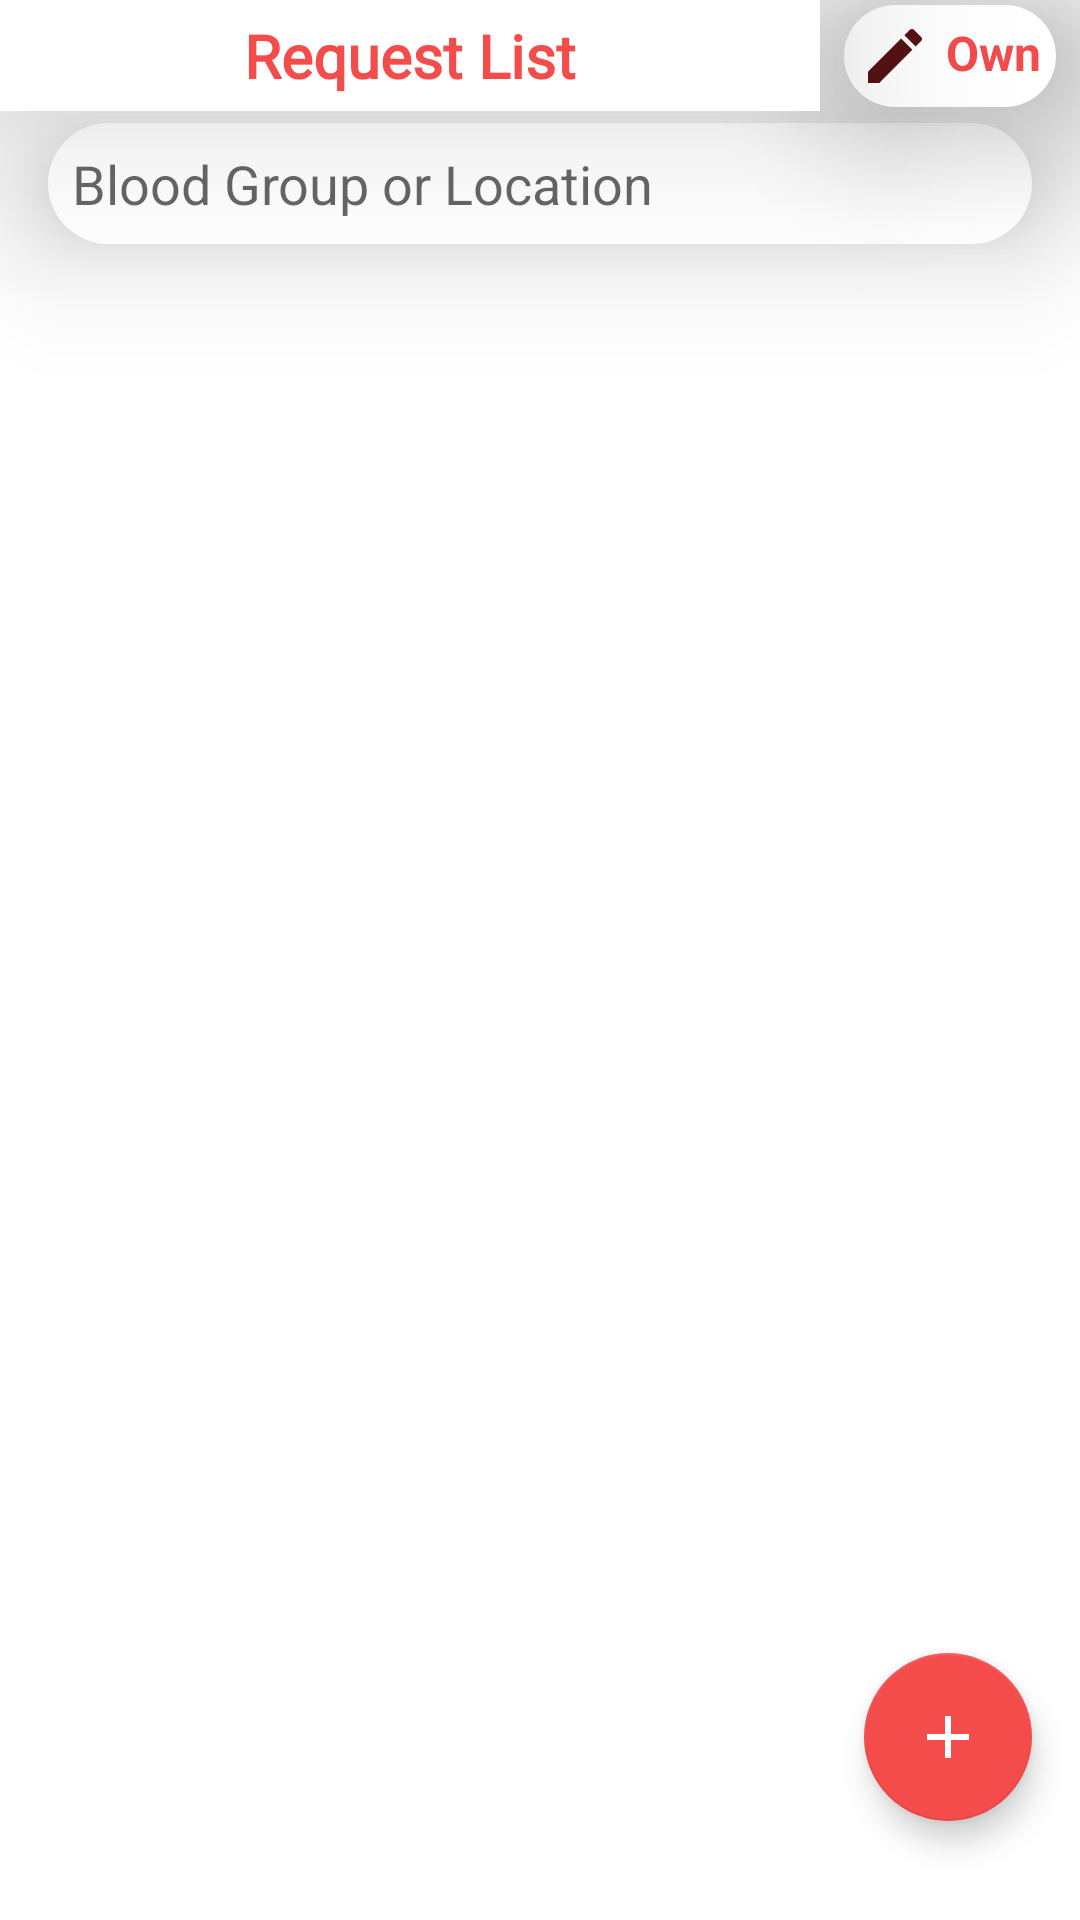

Here is an Android app screen rendered from its layout file. Give the layout XML and the strings, colors and styles it references.
<!-- AndroidManifest.xml: application theme Theme.BloodDonation -->
<!-- res/layout/fragment_request.xml -->
<?xml version="1.0" encoding="utf-8"?>
<androidx.constraintlayout.widget.ConstraintLayout xmlns:android="http://schemas.android.com/apk/res/android"
    xmlns:app="http://schemas.android.com/apk/res-auto"
    xmlns:tools="http://schemas.android.com/tools"
    android:layout_width="match_parent"
    android:layout_height="match_parent"
    android:background="@color/white"
    tools:context=".RequestFrag">

    <TextView
        android:id="@+id/textView6"
        android:layout_width="0dp"
        android:layout_height="wrap_content"
        android:layout_marginEnd="8dp"
        android:background="@color/white"
        android:elevation="35dp"
        android:fontFamily="@font/aldrich"
        android:padding="5dp"
        android:text="Request List"
        android:textAlignment="center"
        android:textColor="@color/txcolor"
        android:textSize="20sp"
        android:textStyle="bold"
        app:layout_constraintEnd_toStartOf="@+id/ownreq"
        app:layout_constraintStart_toStartOf="parent"
        app:layout_constraintTop_toTopOf="parent" />

    <androidx.recyclerview.widget.RecyclerView
        android:id="@+id/requestlist"
        android:layout_width="0dp"
        android:layout_height="0dp"
        android:layout_marginStart="4dp"
        android:layout_marginTop="4dp"
        android:layout_marginEnd="4dp"
        android:layout_marginBottom="1dp"
        app:layout_constraintBottom_toBottomOf="parent"
        app:layout_constraintEnd_toEndOf="parent"
        app:layout_constraintHorizontal_bias="0.0"
        app:layout_constraintStart_toStartOf="parent"
        app:layout_constraintTop_toBottomOf="@+id/requestsearch" />

    <EditText
        android:id="@+id/requestsearch"
        android:layout_width="0dp"
        android:layout_height="wrap_content"
        android:layout_marginStart="16dp"
        android:layout_marginTop="4dp"
        android:layout_marginEnd="16dp"
        android:background="@drawable/backforsighnup"
        android:drawableLeft="@drawable/search2"
        android:drawablePadding="5dp"
        android:drawableTint="@color/tintmode"
        android:elevation="25dp"
        android:ems="10"
        android:hint="Blood Group or Location"
        android:inputType="textPersonName"
        android:padding="8dp"
        app:layout_constraintEnd_toEndOf="parent"
        app:layout_constraintStart_toStartOf="parent"
        app:layout_constraintTop_toBottomOf="@+id/textView6" />

    <com.google.android.material.floatingactionbutton.FloatingActionButton
        android:id="@+id/addrequest"
        android:layout_width="wrap_content"
        android:layout_height="wrap_content"
        android:layout_marginEnd="16dp"
        android:layout_marginBottom="32dp"
        android:background="@drawable/backforsighnupforaction"
        android:clickable="true"
        android:src="@drawable/add"
        app:backgroundTint="@color/txcolor"
        app:fabSize="normal"
        app:layout_constraintBottom_toBottomOf="@+id/requestlist"
        app:layout_constraintEnd_toEndOf="parent" />

    <TextView
        android:id="@+id/ownreq"
        android:layout_width="0dp"
        android:layout_height="wrap_content"
        android:layout_marginEnd="8dp"
        android:background="@drawable/backforsighnupforaction"
        android:drawableLeft="@drawable/editpost"
        android:drawablePadding="5dp"
        android:drawableTint="@color/tintmode"
        android:elevation="30dp"
        android:padding="5dp"
        android:text="Own"
        android:textColor="@color/txcolor"
        android:textSize="16sp"
        android:textStyle="bold"
        app:layout_constraintBottom_toBottomOf="@+id/textView6"
        app:layout_constraintEnd_toEndOf="parent"
        app:layout_constraintTop_toTopOf="@+id/textView6" />

</androidx.constraintlayout.widget.ConstraintLayout>
<!-- resources referenced by this layout -->
<resources>
  <color name="tintmode">#551313</color>
  <color name="txcolor">#F44B4B</color>
  <color name="white">#FFFFFFFF</color>
  <!-- drawable add (drawable) -->
  <vector android:height="24dp" android:tint="#DBDEE3"
      android:viewportHeight="24" android:viewportWidth="24"
      android:width="24dp" xmlns:android="http://schemas.android.com/apk/res/android">
      <path android:fillColor="@android:color/white" android:pathData="M19,13h-6v6h-2v-6H5v-2h6V5h2v6h6v2z"/>
  </vector>
  <!-- drawable backforsighnup (drawable) -->
  <?xml version="1.0" encoding="utf-8"?>
  <ripple xmlns:android="http://schemas.android.com/apk/res/android"
      android:color="#B19A9A" >
      <item>
          <shape xmlns:android="http://schemas.android.com/apk/res/android">
              <corners android:radius="30dp"/>
              <solid android:color="@color/white"/>
          </shape>
      </item>
  </ripple>
  <!-- drawable backforsighnupforaction (drawable) -->
  <?xml version="1.0" encoding="utf-8"?>
  <ripple xmlns:android="http://schemas.android.com/apk/res/android"
      android:color="#C5235E" >
      <item>
          <shape xmlns:android="http://schemas.android.com/apk/res/android">
              <corners android:radius="30dp"/>
              <solid android:color="@color/white"/>
          </shape>
      </item>
  </ripple>
  <!-- drawable editpost (drawable) -->
  <vector android:height="24dp" android:tint="#DBDEE3"
      android:viewportHeight="24" android:viewportWidth="24"
      android:width="24dp" xmlns:android="http://schemas.android.com/apk/res/android">
      <path android:fillColor="@android:color/white" android:pathData="M3,17.25V21h3.75L17.81,9.94l-3.75,-3.75L3,17.25zM20.71,7.04c0.39,-0.39 0.39,-1.02 0,-1.41l-2.34,-2.34c-0.39,-0.39 -1.02,-0.39 -1.41,0l-1.83,1.83 3.75,3.75 1.83,-1.83z"/>
  </vector>
  <style name="Theme.BloodDonation" parent="Theme.MaterialComponents.Light.NoActionBar">
          
          <item name="colorPrimary">@color/white</item>
          <item name="colorPrimaryVariant">@color/purple_700</item>
          <item name="colorOnPrimary">@color/white</item>
          
          <item name="colorSecondary">@color/teal_200</item>
          <item name="colorSecondaryVariant">@color/teal_700</item>
          <item name="colorOnSecondary">@color/white</item>
          
          <item name="android:statusBarColor">#ED4747</item>
          
      </style>
  <color name="purple_700">#FF3700B3</color>
  <color name="teal_200">#FF03DAC5</color>
  <color name="teal_700">#FF018786</color>
</resources>
